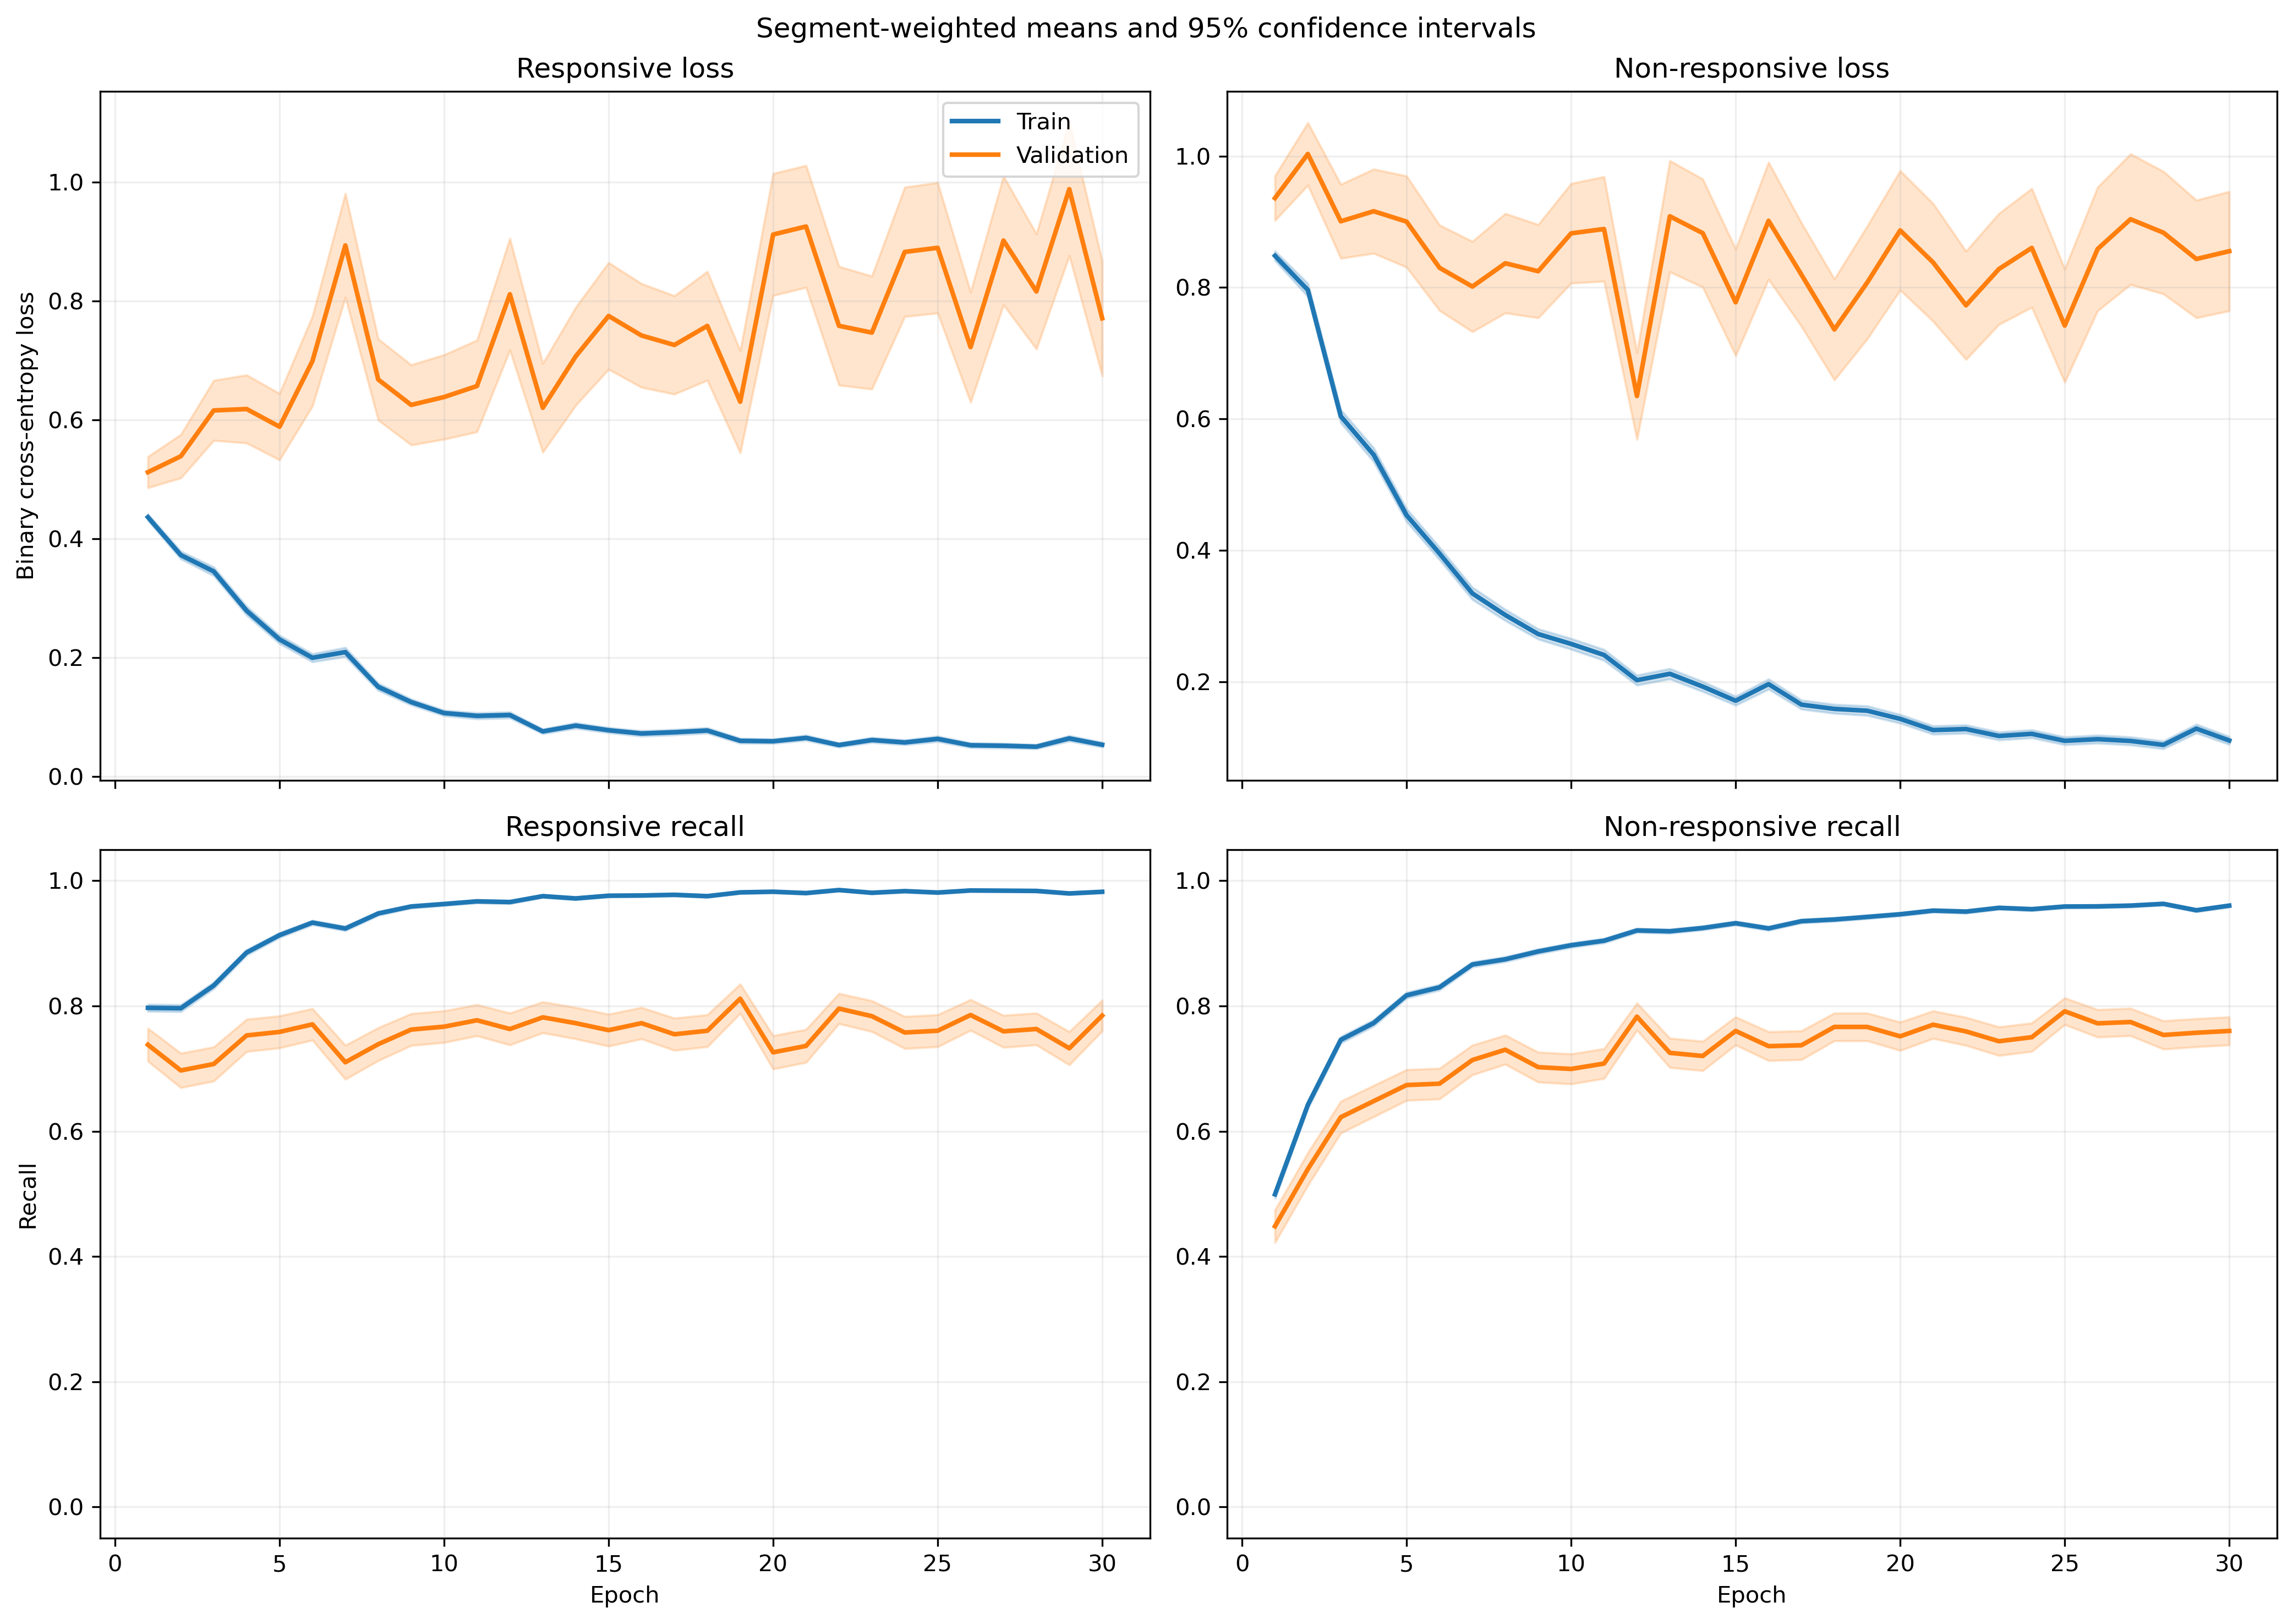

The data file committed next to this chart (first rows):
fold, epoch, split, r_loss, r_loss_count, r_loss_sum, r_loss_sum_sq, r_recall, r_recall_count, r_recall_sum, r_recall_sum_sq, nr_loss, nr_loss_count, nr_loss_sum, nr_loss_sum_sq, nr_recall, nr_recall_count, nr_recall_sum, nr_recall_sum_sq
1, 1, train, 0.4095, 1063, 435.3, 305.8, 0.8109, 1063, 862.0, 862.0, 0.9145, 1401, 1281, 1649, 0.4483, 1401, 628.0, 628.0
1, 1, validation, 0.171, 10, 1.71, 0.4615, 1.0, 10, 10.0, 10.0, , 0, 0.0, 0.0, , 0, 0.0, 0.0
1, 2, train, 0.3884, 1063, 412.9, 487.4, 0.7865, 1063, 836.0, 836.0, 0.7683, 1401, 1076, 1940, 0.6667, 1401, 934.0, 934.0
1, 2, validation, 0.05625, 10, 0.5625, 0.04786, 1.0, 10, 10.0, 10.0, , 0, 0.0, 0.0, , 0, 0.0, 0.0
1, 3, train, 0.3407, 1063, 362.1, 422.1, 0.8617, 1063, 916.0, 916.0, 0.5636, 1401, 789.6, 1227, 0.7238, 1401, 1014, 1014
1, 3, validation, 0.07064, 10, 0.7064, 0.07136, 1.0, 10, 10.0, 10.0, , 0, 0.0, 0.0, , 0, 0.0, 0.0
1, 4, train, 0.2253, 1063, 239.5, 285.5, 0.9266, 1063, 985.0, 985.0, 0.5634, 1401, 789.3, 1490, 0.743, 1401, 1041, 1041
1, 4, validation, 0.04887, 10, 0.4887, 0.03428, 1.0, 10, 10.0, 10.0, , 0, 0.0, 0.0, , 0, 0.0, 0.0
1, 5, train, 0.3059, 1063, 325.2, 476.5, 0.8833, 1063, 939.0, 939.0, 0.4715, 1401, 660.6, 1342, 0.798, 1401, 1118, 1118
1, 5, validation, 0.05395, 10, 0.5395, 0.08938, 1.0, 10, 10.0, 10.0, , 0, 0.0, 0.0, , 0, 0.0, 0.0
1, 6, train, 0.2711, 1063, 288.2, 442.3, 0.9106, 1063, 968.0, 968.0, 0.3409, 1401, 477.6, 797.9, 0.843, 1401, 1181, 1181
1, 6, validation, 0.1347, 10, 1.347, 1.122, 0.9, 10, 9.0, 9.0, , 0, 0.0, 0.0, , 0, 0.0, 0.0
1, 7, train, 0.1267, 1063, 134.7, 184.6, 0.9605, 1063, 1021, 1021, 0.3615, 1401, 506.4, 1111, 0.853, 1401, 1195, 1195
1, 7, validation, 0.01813, 10, 0.1813, 0.005747, 1.0, 10, 10.0, 10.0, , 0, 0.0, 0.0, , 0, 0.0, 0.0
1, 8, train, 0.1109, 1063, 117.9, 224.9, 0.9643, 1063, 1025, 1025, 0.3383, 1401, 474, 1089, 0.863, 1401, 1209, 1209
1, 8, validation, 0.01333, 10, 0.1333, 0.003259, 1.0, 10, 10.0, 10.0, , 0, 0.0, 0.0, , 0, 0.0, 0.0
1, 9, train, 0.1423, 1063, 151.3, 144.2, 0.9454, 1063, 1005, 1005, 0.2468, 1401, 345.8, 548.7, 0.8986, 1401, 1259, 1259
1, 9, validation, 0.0297, 10, 0.297, 0.01972, 1.0, 10, 10.0, 10.0, , 0, 0.0, 0.0, , 0, 0.0, 0.0
1, 10, train, 0.1193, 1063, 126.8, 143.6, 0.9605, 1063, 1021, 1021, 0.203, 1401, 284.4, 500.4, 0.9215, 1401, 1291, 1291
1, 10, validation, 0.05999, 10, 0.5999, 0.1006, 1.0, 10, 10.0, 10.0, , 0, 0.0, 0.0, , 0, 0.0, 0.0
1, 11, train, 0.09328, 1063, 99.15, 125.5, 0.9727, 1063, 1034, 1034, 0.1802, 1401, 252.4, 504.9, 0.9308, 1401, 1304, 1304
1, 11, validation, 0.06626, 10, 0.6626, 0.1346, 1.0, 10, 10.0, 10.0, , 0, 0.0, 0.0, , 0, 0.0, 0.0
1, 12, train, 0.1621, 1063, 172.3, 194, 0.9436, 1063, 1003, 1003, 0.1671, 1401, 234.1, 377.8, 0.9308, 1401, 1304, 1304
1, 12, validation, 0.04303, 10, 0.4303, 0.07642, 1.0, 10, 10.0, 10.0, , 0, 0.0, 0.0, , 0, 0.0, 0.0
1, 13, train, 0.09007, 1063, 95.74, 82.39, 0.9746, 1063, 1036, 1036, 0.1918, 1401, 268.8, 458.5, 0.9186, 1401, 1287, 1287
1, 13, validation, 0.01508, 10, 0.1508, 0.005366, 1.0, 10, 10.0, 10.0, , 0, 0.0, 0.0, , 0, 0.0, 0.0
1, 14, train, 0.1284, 1063, 136.5, 236.6, 0.952, 1063, 1012, 1012, 0.1685, 1401, 236.1, 470.9, 0.93, 1401, 1303, 1303
1, 14, validation, 0.02693, 10, 0.2693, 0.02394, 1.0, 10, 10.0, 10.0, , 0, 0.0, 0.0, , 0, 0.0, 0.0
1, 15, train, 0.107, 1063, 113.8, 139.4, 0.9586, 1063, 1019, 1019, 0.1254, 1401, 175.6, 334.7, 0.9493, 1401, 1330, 1330
1, 15, validation, 0.009178, 10, 0.09178, 0.002304, 1.0, 10, 10.0, 10.0, , 0, 0.0, 0.0, , 0, 0.0, 0.0
1, 16, train, 0.05672, 1063, 60.3, 50.37, 0.9784, 1063, 1040, 1040, 0.3673, 1401, 514.5, 1053, 0.8451, 1401, 1184, 1184
1, 16, validation, 0.006627, 10, 0.06627, 0.001813, 1.0, 10, 10.0, 10.0, , 0, 0.0, 0.0, , 0, 0.0, 0.0
1, 17, train, 0.05236, 1063, 55.66, 43.46, 0.9812, 1063, 1043, 1043, 0.1711, 1401, 239.8, 466.4, 0.9272, 1401, 1299, 1299
1, 17, validation, 0.008258, 10, 0.08258, 0.001468, 1.0, 10, 10.0, 10.0, , 0, 0.0, 0.0, , 0, 0.0, 0.0
1, 18, train, 0.07072, 1063, 75.18, 69.69, 0.9755, 1063, 1037, 1037, 0.08757, 1401, 122.7, 224.2, 0.9672, 1401, 1355, 1355
1, 18, validation, 0.008096, 10, 0.08096, 0.001885, 1.0, 10, 10.0, 10.0, , 0, 0.0, 0.0, , 0, 0.0, 0.0
1, 19, train, 0.09494, 1063, 100.9, 237.3, 0.9727, 1063, 1034, 1034, 0.08297, 1401, 116.2, 244.7, 0.9686, 1401, 1357, 1357
1, 19, validation, 0.02143, 10, 0.2143, 0.03155, 1.0, 10, 10.0, 10.0, , 0, 0.0, 0.0, , 0, 0.0, 0.0
1, 20, train, 0.08458, 1063, 89.91, 140.7, 0.9793, 1063, 1041, 1041, 0.1601, 1401, 224.3, 460.8, 0.9379, 1401, 1314, 1314
1, 20, validation, 0.0686, 10, 0.686, 0.2092, 1.0, 10, 10.0, 10.0, , 0, 0.0, 0.0, , 0, 0.0, 0.0
1, 21, train, 0.07451, 1063, 79.21, 79.46, 0.9746, 1063, 1036, 1036, 0.08604, 1401, 120.5, 209.8, 0.9672, 1401, 1355, 1355
1, 21, validation, 0.01224, 10, 0.1224, 0.009591, 1.0, 10, 10.0, 10.0, , 0, 0.0, 0.0, , 0, 0.0, 0.0
1, 22, train, 0.03015, 1063, 32.05, 36.66, 0.9897, 1063, 1052, 1052, 0.209, 1401, 292.8, 771.6, 0.9265, 1401, 1298, 1298
1, 22, validation, 0.001211, 10, 0.01211, 2.9939974865555996e-05, 1.0, 10, 10.0, 10.0, , 0, 0.0, 0.0, , 0, 0.0, 0.0
1, 23, train, 0.03215, 1063, 34.17, 27.71, 0.9953, 1063, 1058, 1058, 0.07877, 1401, 110.4, 267.5, 0.9743, 1401, 1365, 1365
1, 23, validation, 0.004152, 10, 0.04152, 0.0007477, 1.0, 10, 10.0, 10.0, , 0, 0.0, 0.0, , 0, 0.0, 0.0
1, 24, train, 0.02588, 1063, 27.51, 9.969, 0.9953, 1063, 1058, 1058, 0.09867, 1401, 138.2, 317.3, 0.9657, 1401, 1353, 1353
1, 24, validation, 0.009923, 10, 0.09923, 0.006911, 1.0, 10, 10.0, 10.0, , 0, 0.0, 0.0, , 0, 0.0, 0.0
1, 25, train, 0.0447, 1063, 47.52, 46.22, 0.9868, 1063, 1049, 1049, 0.07573, 1401, 106.1, 271.4, 0.975, 1401, 1366, 1366
1, 25, validation, 0.003322, 10, 0.03322, 0.0002606, 1.0, 10, 10.0, 10.0, , 0, 0.0, 0.0, , 0, 0.0, 0.0
1, 26, train, 0.03611, 1063, 38.38, 43.25, 0.9897, 1063, 1052, 1052, 0.1324, 1401, 185.5, 460.4, 0.9493, 1401, 1330, 1330
1, 26, validation, 0.001328, 10, 0.01328, 4.1449503896728856e-05, 1.0, 10, 10.0, 10.0, , 0, 0.0, 0.0, , 0, 0.0, 0.0
1, 27, train, 0.01955, 1063, 20.78, 12.38, 0.9944, 1063, 1057, 1057, 0.1059, 1401, 148.4, 430.2, 0.9693, 1401, 1358, 1358
1, 27, validation, 0.001898, 10, 0.01898, 9.893697824736591e-05, 1.0, 10, 10.0, 10.0, , 0, 0.0, 0.0, , 0, 0.0, 0.0
1, 28, train, 0.07959, 1063, 84.6, 115, 0.9718, 1063, 1033, 1033, 0.06491, 1401, 90.94, 178.8, 0.9707, 1401, 1360, 1360
1, 28, validation, 0.003317, 10, 0.03317, 0.0002028, 1.0, 10, 10.0, 10.0, , 0, 0.0, 0.0, , 0, 0.0, 0.0
1, 29, train, 0.03917, 1063, 41.64, 41.61, 0.9887, 1063, 1051, 1051, 0.08352, 1401, 117, 237.8, 0.9693, 1401, 1358, 1358
1, 29, validation, 0.005071, 10, 0.05071, 0.0005897, 1.0, 10, 10.0, 10.0, , 0, 0.0, 0.0, , 0, 0.0, 0.0
1, 30, train, 0.09449, 1063, 100.4, 176.8, 0.9624, 1063, 1023, 1023, 0.1002, 1401, 140.4, 283.9, 0.9636, 1401, 1350, 1350
1, 30, validation, 0.01819, 10, 0.1819, 0.02787, 1.0, 10, 10.0, 10.0, , 0, 0.0, 0.0, , 0, 0.0, 0.0
... 1,140 more rows
